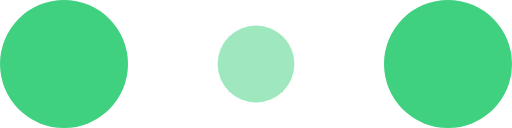
t = 0.00 s
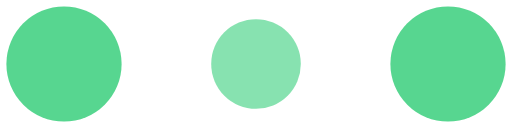
t = 0.10 s
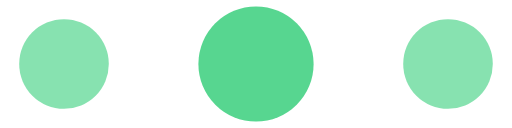
t = 0.30 s
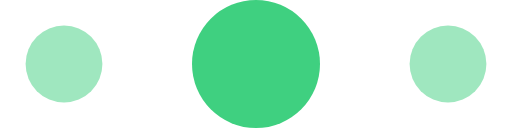
t = 0.40 s
t = 0.50 s: frame unchanged from t = 0.30 s, image omitted
t = 0.70 s: frame unchanged from t = 0.10 s, image omitted

The animated SVG that drew these frames (rendered in a browser with its animation timeline set to each time). Animation: 6 SMIL elements (animate=6); one cycle of 0.80 s, repeats indefinitely.

<svg xmlns="http://www.w3.org/2000/svg" width="120" height="30" fill="#3fd080" viewBox="0 0 120 30"><circle cx="15" cy="15" r="15"><animate attributeName="r" begin="0s" calcMode="linear" dur="0.8s" from="15" repeatCount="indefinite" to="15" values="15;9;15"/><animate attributeName="fill-opacity" begin="0s" calcMode="linear" dur="0.8s" from="1" repeatCount="indefinite" to="1" values="1;.5;1"/></circle><circle cx="60" cy="15" r="9" fill-opacity=".3"><animate attributeName="r" begin="0s" calcMode="linear" dur="0.8s" from="9" repeatCount="indefinite" to="9" values="9;15;9"/><animate attributeName="fill-opacity" begin="0s" calcMode="linear" dur="0.8s" from=".5" repeatCount="indefinite" to=".5" values=".5;1;.5"/></circle><circle cx="105" cy="15" r="15"><animate attributeName="r" begin="0s" calcMode="linear" dur="0.8s" from="15" repeatCount="indefinite" to="15" values="15;9;15"/><animate attributeName="fill-opacity" begin="0s" calcMode="linear" dur="0.8s" from="1" repeatCount="indefinite" to="1" values="1;.5;1"/></circle></svg>